Labelled photos from "data", an image-classification folder in alba-k/coffee-roast-classifier. The possible labels are: claro, medio, medio oscuro, nada otro, oscuro, quemado, verde.

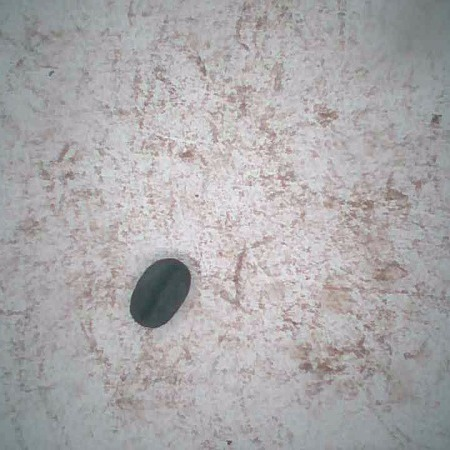
Label: quemado

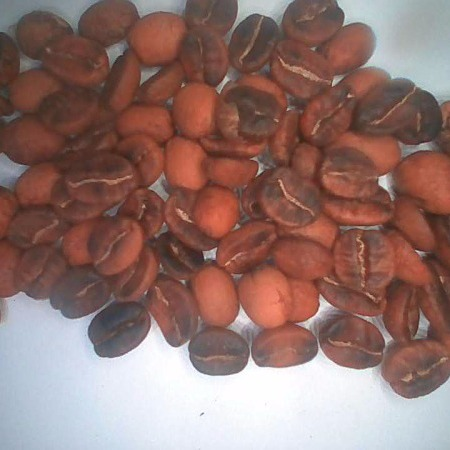
Label: medio

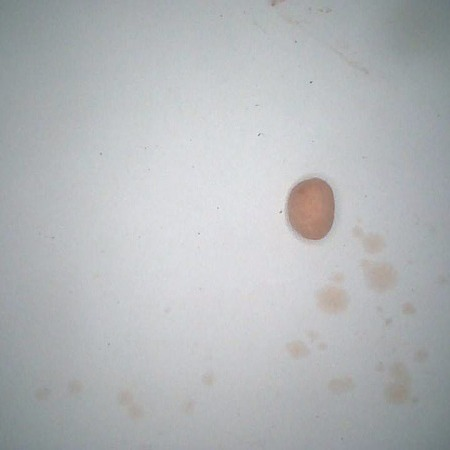
Label: verde

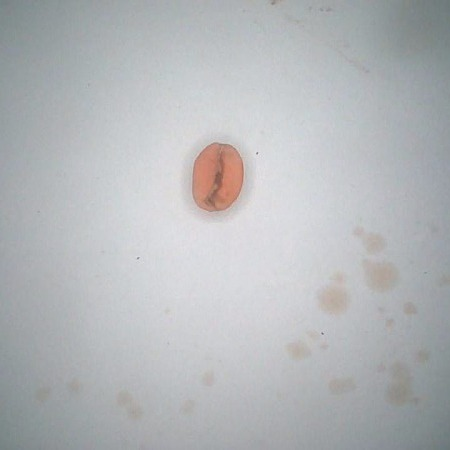
Label: claro

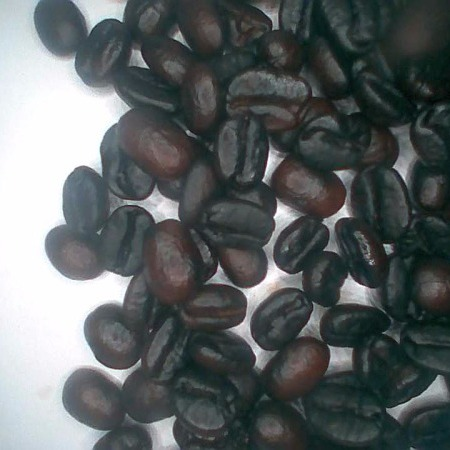
Label: oscuro

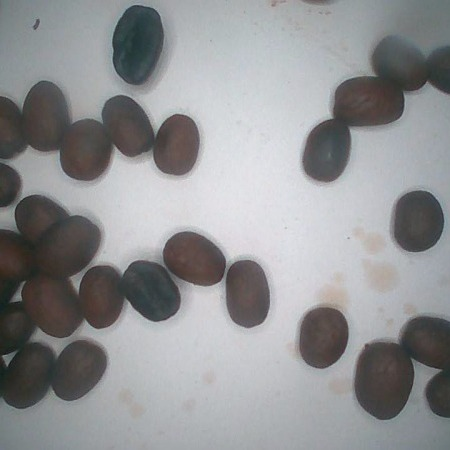
Label: medio oscuro
